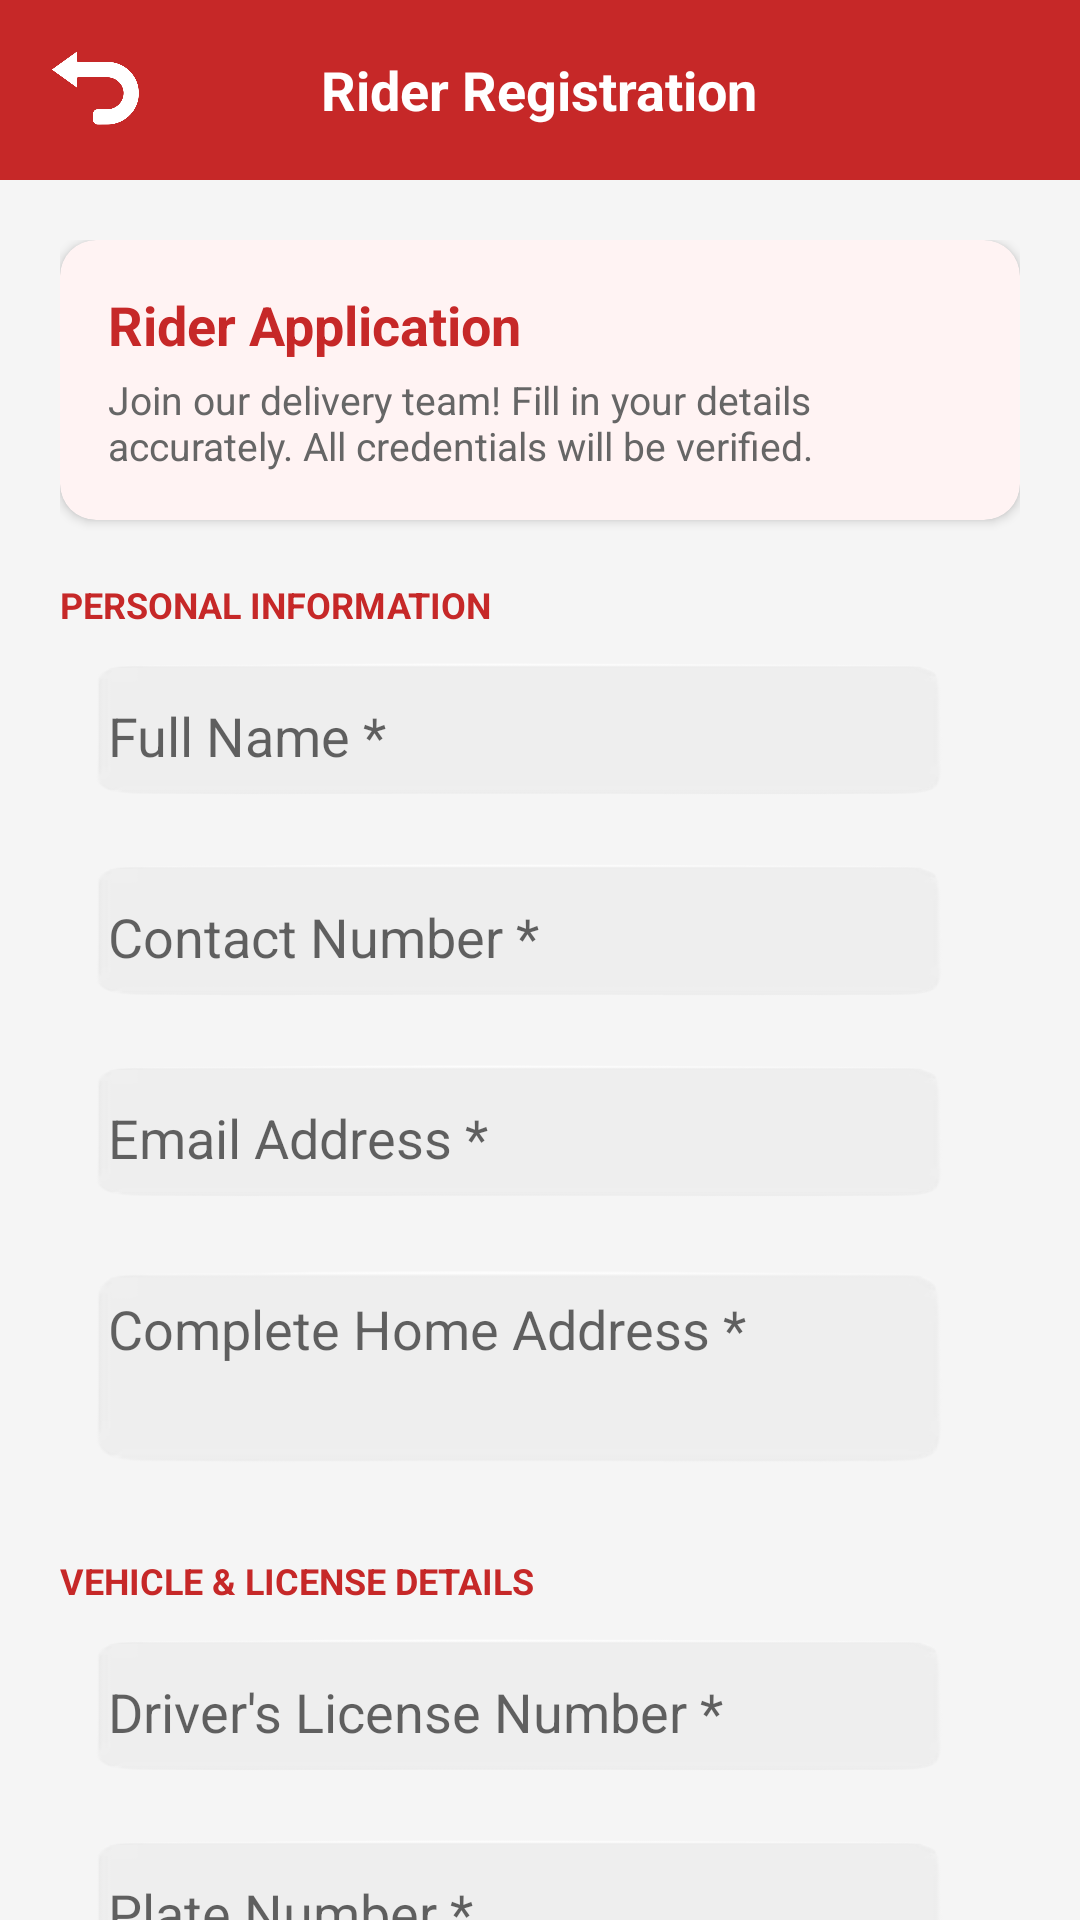

Android layout source for this screen:
<!-- AndroidManifest.xml: application theme Theme.FoodiePH -->
<!-- res/layout/activity_rider_register.xml -->
<?xml version="1.0" encoding="utf-8"?>
<androidx.constraintlayout.widget.ConstraintLayout
    xmlns:android="http://schemas.android.com/apk/res/android"
    xmlns:app="http://schemas.android.com/apk/res-auto"
    android:layout_width="match_parent"
    android:layout_height="match_parent"
    android:background="#F5F5F5">

    <RelativeLayout
        android:id="@+id/toolbar"
        android:layout_width="match_parent"
        android:layout_height="60dp"
        android:background="#C62828"
        android:paddingHorizontal="16dp"
        app:layout_constraintTop_toTopOf="parent">
        <ImageView
            android:id="@+id/btnBack"
            android:layout_width="32dp"
            android:layout_height="32dp"
            android:layout_centerVertical="true"
            android:src="@drawable/back"
            app:tint="@android:color/white" />
        <TextView
            android:layout_width="wrap_content"
            android:layout_height="wrap_content"
            android:layout_centerInParent="true"
            android:text="Rider Registration"
            android:textColor="@android:color/white"
            android:textSize="18sp"
            android:textStyle="bold" />
    </RelativeLayout>

    <androidx.core.widget.NestedScrollView
        android:layout_width="match_parent"
        android:layout_height="0dp"
        app:layout_constraintTop_toBottomOf="@id/toolbar"
        app:layout_constraintBottom_toBottomOf="parent">

        <LinearLayout
            android:layout_width="match_parent"
            android:layout_height="wrap_content"
            android:orientation="vertical"
            android:padding="20dp">

            <androidx.cardview.widget.CardView
                android:layout_width="match_parent"
                android:layout_height="wrap_content"
                android:layout_marginBottom="20dp"
                app:cardCornerRadius="12dp"
                app:cardBackgroundColor="#FFF3F3">
                <LinearLayout
                    android:layout_width="match_parent"
                    android:layout_height="wrap_content"
                    android:orientation="vertical"
                    android:padding="16dp">
                    <TextView
                        android:layout_width="wrap_content"
                        android:layout_height="wrap_content"
                        android:text="Rider Application"
                        android:textSize="18sp"
                        android:textStyle="bold"
                        android:textColor="#C62828" />
                    <TextView
                        android:layout_width="wrap_content"
                        android:layout_height="wrap_content"
                        android:layout_marginTop="4dp"
                        android:text="Join our delivery team! Fill in your details accurately. All credentials will be verified."
                        android:textSize="13sp"
                        android:textColor="#666666" />
                </LinearLayout>
            </androidx.cardview.widget.CardView>

            <TextView android:layout_width="wrap_content" android:layout_height="wrap_content"
                android:text="PERSONAL INFORMATION" android:textSize="12sp"
                android:textColor="#C62828" android:textStyle="bold" android:layout_marginBottom="8dp"/>

            <EditText android:id="@+id/etRiderFullName" android:layout_width="match_parent"
                android:layout_height="55dp" android:layout_marginBottom="12dp"
                android:background="@drawable/bar" android:hint="Full Name *"
                android:paddingStart="16dp" android:paddingEnd="16dp" android:inputType="textPersonName" />

            <EditText android:id="@+id/etRiderContact" android:layout_width="match_parent"
                android:layout_height="55dp" android:layout_marginBottom="12dp"
                android:background="@drawable/bar" android:hint="Contact Number *"
                android:paddingStart="16dp" android:paddingEnd="16dp" android:inputType="phone" />

            <EditText android:id="@+id/etRiderEmail" android:layout_width="match_parent"
                android:layout_height="55dp" android:layout_marginBottom="12dp"
                android:background="@drawable/bar" android:hint="Email Address *"
                android:paddingStart="16dp" android:paddingEnd="16dp" android:inputType="textEmailAddress" />

            <EditText android:id="@+id/etRiderAddress" android:layout_width="match_parent"
                android:layout_height="80dp" android:layout_marginBottom="20dp"
                android:background="@drawable/bar" android:hint="Complete Home Address *"
                android:paddingStart="16dp" android:paddingEnd="16dp" android:paddingTop="12dp"
                android:gravity="top" android:inputType="textMultiLine" />

            <TextView android:layout_width="wrap_content" android:layout_height="wrap_content"
                android:text="VEHICLE &amp; LICENSE DETAILS" android:textSize="12sp"
                android:textColor="#C62828" android:textStyle="bold" android:layout_marginBottom="8dp"/>

            <EditText android:id="@+id/etLicenseNumber" android:layout_width="match_parent"
                android:layout_height="55dp" android:layout_marginBottom="12dp"
                android:background="@drawable/bar" android:hint="Driver's License Number *"
                android:paddingStart="16dp" android:paddingEnd="16dp" android:inputType="textCapCharacters" />

            <EditText android:id="@+id/etPlateNumber" android:layout_width="match_parent"
                android:layout_height="55dp" android:layout_marginBottom="12dp"
                android:background="@drawable/bar" android:hint="Plate Number *"
                android:paddingStart="16dp" android:paddingEnd="16dp" android:inputType="textCapCharacters" />

            <EditText android:id="@+id/etVehicleType" android:layout_width="match_parent"
                android:layout_height="55dp" android:layout_marginBottom="20dp"
                android:background="@drawable/bar" android:hint="Vehicle Type (e.g. Motorcycle, Bicycle) *"
                android:paddingStart="16dp" android:paddingEnd="16dp" android:inputType="textCapWords" />

            <TextView android:layout_width="wrap_content" android:layout_height="wrap_content"
                android:text="GOVERNMENT CLEARANCE" android:textSize="12sp"
                android:textColor="#C62828" android:textStyle="bold" android:layout_marginBottom="8dp"/>

            <EditText android:id="@+id/etNbiClearance" android:layout_width="match_parent"
                android:layout_height="55dp" android:layout_marginBottom="24dp"
                android:background="@drawable/bar" android:hint="NBI Clearance Number *"
                android:paddingStart="16dp" android:paddingEnd="16dp" android:inputType="textCapCharacters" />

            <Button
                android:id="@+id/btnSubmitRider"
                android:layout_width="match_parent"
                android:layout_height="60dp"
                android:backgroundTint="#C62828"
                android:text="Submit Application"
                android:textAllCaps="false"
                android:textSize="16sp"
                android:textStyle="bold"
                android:textColor="@android:color/white"
                app:cornerRadius="14dp" />

            <TextView
                android:layout_width="match_parent"
                android:layout_height="wrap_content"
                android:layout_marginTop="12dp"
                android:gravity="center"
                android:text="Applications are reviewed within 3-5 business days."
                android:textSize="12sp"
                android:textColor="#999999" />

        </LinearLayout>
    </androidx.core.widget.NestedScrollView>

</androidx.constraintlayout.widget.ConstraintLayout>
<!-- resources referenced by this layout -->
<resources>
  <!-- drawable back: png bitmap (drawable, 39990 bytes) -->
  <!-- drawable bar: png bitmap (drawable, 15580 bytes) -->
  <style name="Theme.FoodiePH" parent="Theme.MaterialComponents.DayNight.NoActionBar">
          
      </style>
</resources>
